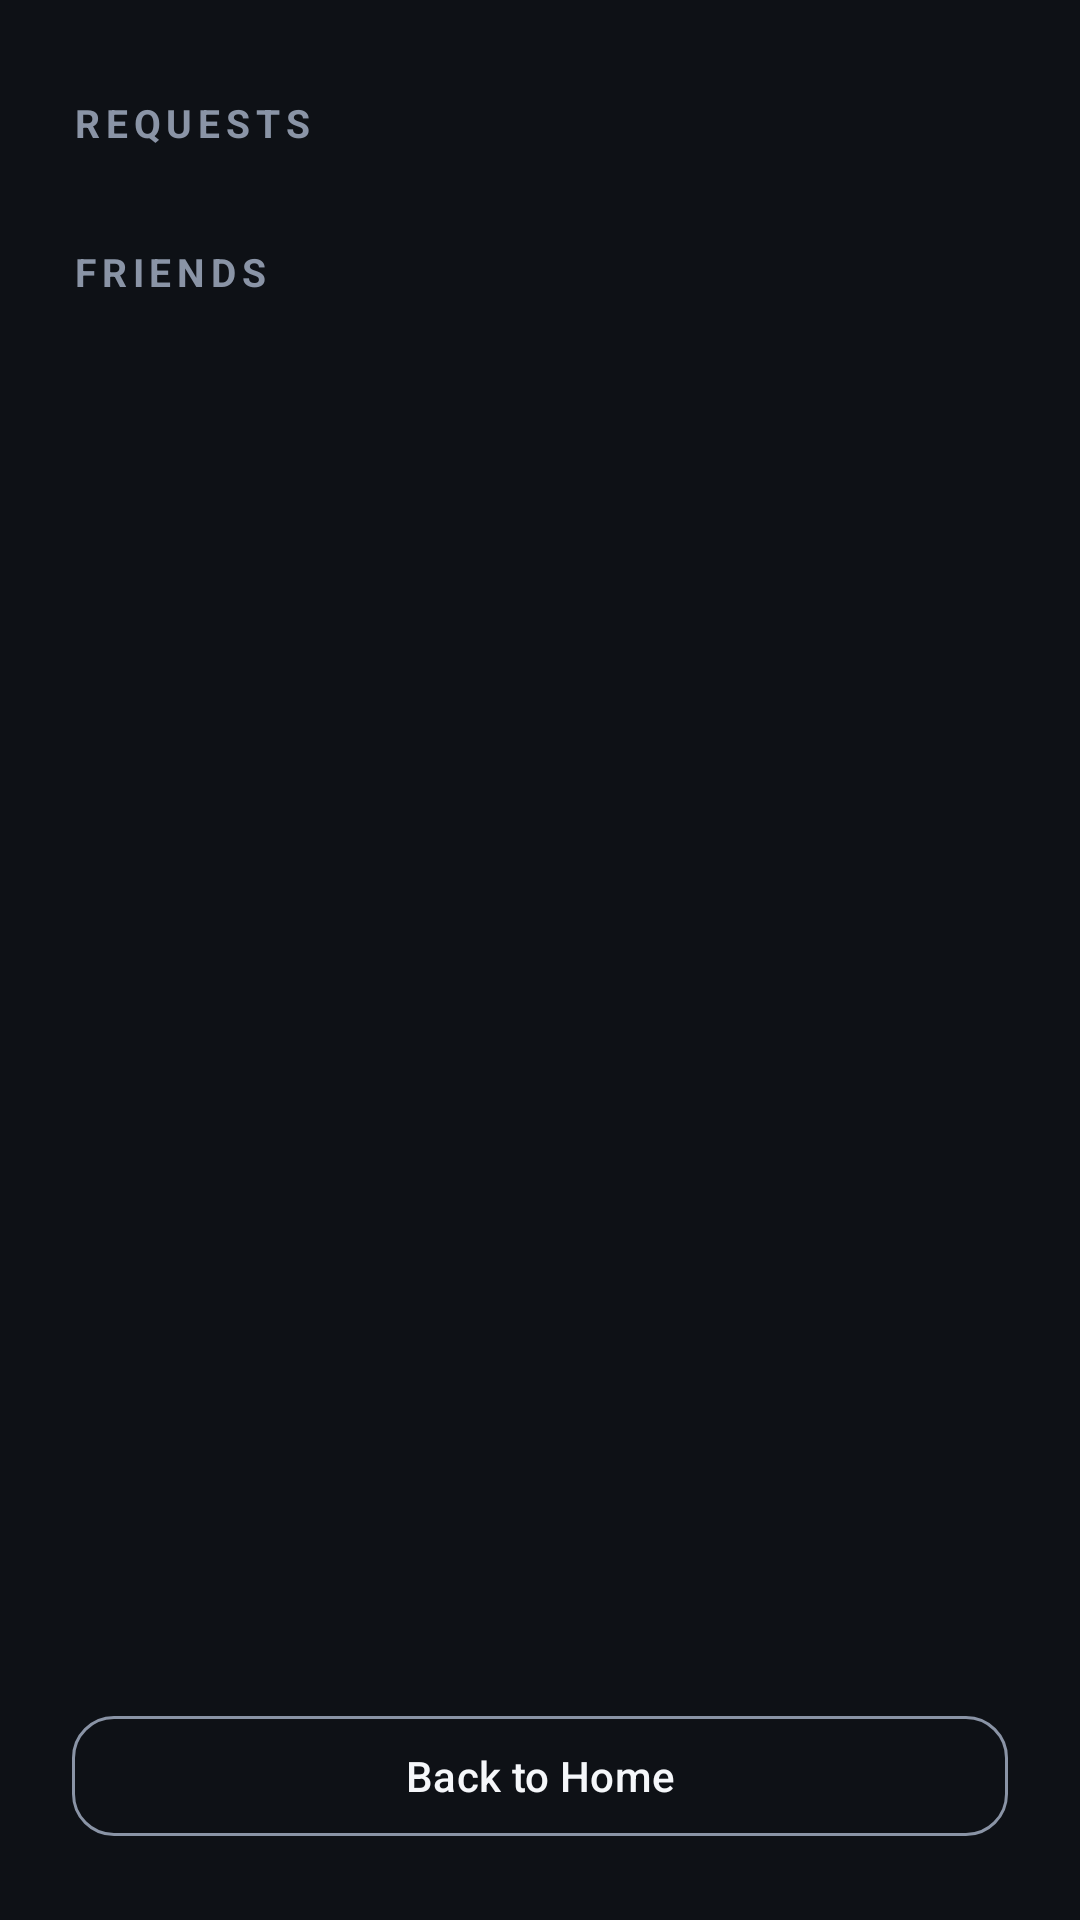

Layout XML and referenced resources for this Android screen:
<!-- AndroidManifest.xml: application theme Theme.ReflexTrainer -->
<!-- res/layout/activity_friends.xml -->
<?xml version="1.0" encoding="utf-8"?>
<LinearLayout xmlns:android="http://schemas.android.com/apk/res/android"
    android:layout_width="match_parent"
    android:layout_height="match_parent"
    android:orientation="vertical"
    android:background="@color/bg"
    android:padding="24dp">

    <TextView
        android:layout_width="wrap_content"
        android:layout_height="wrap_content"
        android:text="REQUESTS"
        android:textColor="@color/text_secondary"
        android:textSize="13sp"
        android:textStyle="bold"
        android:letterSpacing="0.15"
        android:layout_marginTop="8dp"
        android:layout_marginBottom="8dp"/>

    <TextView
        android:id="@+id/tvNoRequests"
        android:layout_width="match_parent"
        android:layout_height="wrap_content"
        android:text="No pending requests."
        android:textColor="@color/text_secondary"
        android:visibility="gone"/>

    <androidx.recyclerview.widget.RecyclerView
        android:id="@+id/rvRequests"
        android:layout_width="match_parent"
        android:layout_height="wrap_content"/>

    <TextView
        android:layout_width="wrap_content"
        android:layout_height="wrap_content"
        android:text="FRIENDS"
        android:textColor="@color/text_secondary"
        android:textSize="13sp"
        android:textStyle="bold"
        android:letterSpacing="0.15"
        android:layout_marginTop="24dp"
        android:layout_marginBottom="8dp"/>

    <TextView
        android:id="@+id/tvNoFriends"
        android:layout_width="match_parent"
        android:layout_height="wrap_content"
        android:text="No friends yet."
        android:textColor="@color/text_secondary"
        android:visibility="gone"/>

    <androidx.recyclerview.widget.RecyclerView
        android:id="@+id/rvFriends"
        android:layout_width="match_parent"
        android:layout_height="0dp"
        android:layout_weight="1"/>

    <com.google.android.material.button.MaterialButton
        android:id="@+id/btnBackHome"
        style="@style/AppButton.Outline"
        android:layout_width="match_parent"
        android:layout_height="wrap_content"
        android:text="Back to Home"/>

</LinearLayout>
<!-- resources referenced by this layout -->
<resources>
  <color name="bg">#0E1116</color>
  <color name="text_secondary">#8A94A6</color>
  <style name="AppButton.Outline" parent="Widget.Material3.Button.OutlinedButton">
          <item name="android:layout_height">56dp</item>
          <item name="android:textColor">@color/text_primary</item>
          <item name="strokeColor">@color/text_secondary</item>
          <item name="android:textAllCaps">false</item>
          <item name="cornerRadius">14dp</item>
      </style>
  <style name="Theme.ReflexTrainer" parent="Theme.Material3.DayNight.NoActionBar">
          <item name="colorPrimary">@color/accent</item>
          <item name="colorOnPrimary">@color/black</item>
          <item name="colorSecondary">@color/accent</item>
          <item name="android:colorBackground">@color/bg</item>
          <item name="colorSurface">@color/surface</item>
          <item name="colorOnBackground">@color/text_primary</item>
          <item name="colorOnSurface">@color/text_primary</item>
          <item name="colorOnSurfaceVariant">@color/text_secondary</item>
          <item name="colorError">@color/danger</item>
          <item name="android:statusBarColor">@color/bg</item>
          <item name="android:windowLightStatusBar">false</item>
  
          
          <item name="android:textColorPrimary">@color/text_primary</item>
          <item name="android:textColorSecondary">@color/text_secondary</item>
  
          <item name="materialAlertDialogTheme">@style/ThemeOverlay.ReflexTrainer.MaterialAlertDialog</item>
      </style>
  <color name="text_primary">#F5F7FA</color>
  <color name="accent">#00E5A0</color>
  <color name="black">#000000</color>
  <color name="surface">#1A1F27</color>
  <color name="danger">#FF5252</color>
</resources>
